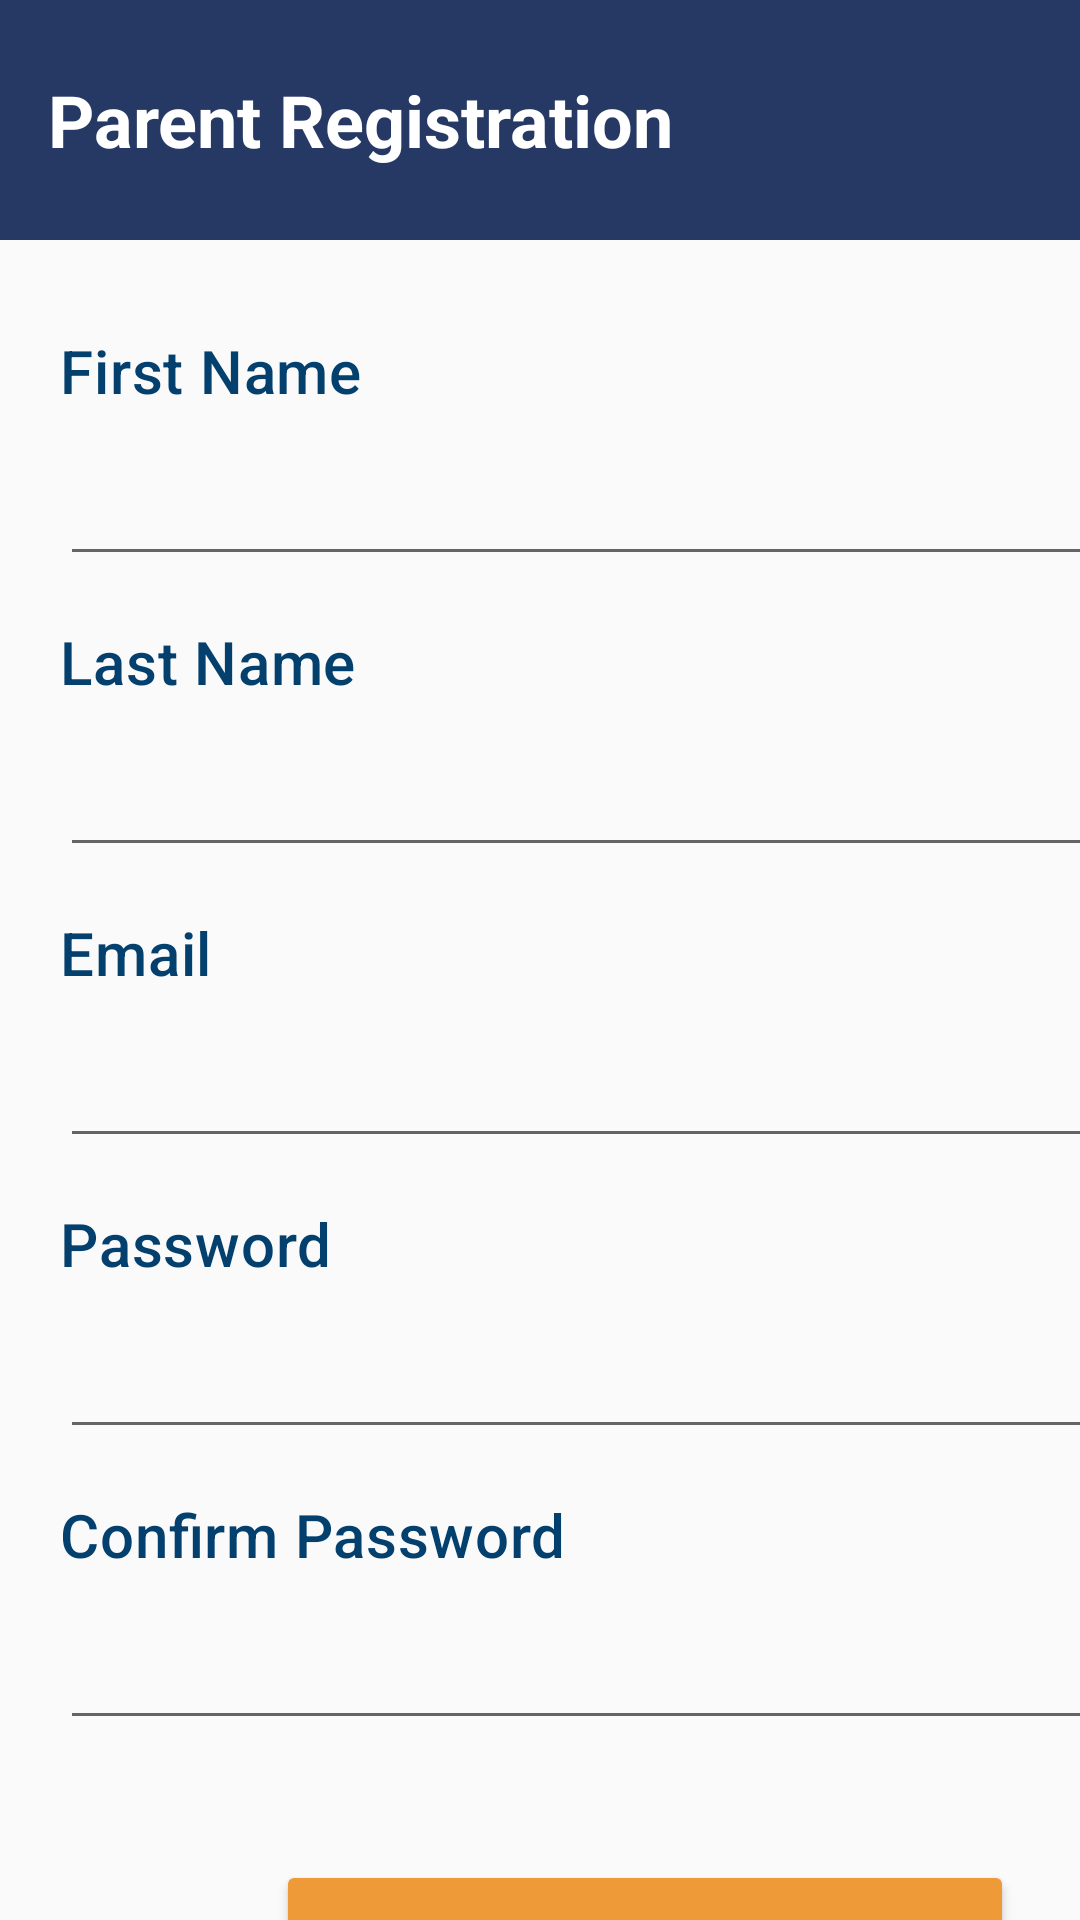

Write the Android layout XML for this screen, with the resource values it uses.
<!-- AndroidManifest.xml: application theme AppTheme -->
<!-- res/layout/activity_parent_register.xml -->
<?xml version="1.0" encoding="utf-8"?>
<androidx.constraintlayout.widget.ConstraintLayout xmlns:android="http://schemas.android.com/apk/res/android"
    xmlns:app="http://schemas.android.com/apk/res-auto"
    xmlns:tools="http://schemas.android.com/tools"
    android:layout_width="match_parent"
    android:layout_height="match_parent"
    tools:context=".ParentRegister">


    <androidx.appcompat.widget.Toolbar
        android:id="@+id/toolbar"
        android:layout_width="match_parent"
        android:layout_height="80dp"
        android:layout_centerInParent="true"
        android:background="@color/blue"
        app:layout_constraintEnd_toEndOf="parent"
        app:layout_constraintTop_toTopOf="parent"
        android:orientation="horizontal"
        tools:ignore="MissingConstraints">

        <TextView
            android:id="@+id/textView"
            android:layout_width="wrap_content"
            android:layout_height="wrap_content"
            android:layout_gravity="left"
            android:gravity="center_horizontal"
            android:layout_weight="100"
            android:text="Parent Registration"
            android:textStyle="bold"
            android:textAppearance="?attr/textAppearanceHeadline5"
            android:textAlignment="center"
            android:textColor="@color/white"
            tools:ignore="MissingConstraints"
            tools:layout_editor_absoluteY="21dp"
            app:theme="@style/Theme.MaterialComponents"/>

    </androidx.appcompat.widget.Toolbar>


    <LinearLayout
        android:layout_width="match_parent"
        android:layout_height="match_parent"
        android:orientation="vertical"
        tools:ignore="MissingConstraints"
        tools:layout_editor_absoluteX="4dp"
        tools:layout_editor_absoluteY="0dp">

        <TextView
            android:layout_width="wrap_content"
            android:layout_height="wrap_content"
            android:layout_marginLeft="20dp"
            android:layout_marginTop="110dp"
            android:text="First Name"
            android:textAppearance="?attr/textAppearanceHeadline6"
            app:theme="@style/Theme.MaterialComponents"
            android:textColor="#04406E"
            />

        <EditText
            android:id="@+id/firstname"
            android:layout_width="380dp"
            android:layout_height="55dp"
            android:layout_marginLeft="20dp" />

        <TextView
            android:layout_width="wrap_content"
            android:layout_height="wrap_content"
            android:layout_marginLeft="20dp"
            android:layout_marginTop="15dp"
            android:text="Last Name"
            android:textColor="#04406E"
            android:textAppearance="?attr/textAppearanceHeadline6"
            app:theme="@style/Theme.MaterialComponents"/>

        <EditText
            android:id="@+id/lastname"
            android:layout_width="380dp"
            android:layout_height="55dp"
            android:layout_marginLeft="20dp"/>

        <TextView
            android:layout_width="wrap_content"
            android:layout_height="wrap_content"
            android:layout_marginLeft="20dp"
            android:layout_marginTop="15dp"
            android:text="Email"
            android:textColor="#04406E"
            android:textAppearance="?attr/textAppearanceHeadline6"
            app:theme="@style/Theme.MaterialComponents"/>

        <EditText
            android:id="@+id/email"
            android:layout_width="380dp"
            android:layout_height="55dp"
            android:layout_marginLeft="20dp" />

        <TextView
            android:layout_width="wrap_content"
            android:layout_height="wrap_content"
            android:layout_marginLeft="20dp"
            android:layout_marginTop="15dp"
            android:text="Password"
            android:textColor="#04406E"
            android:textAppearance="?attr/textAppearanceHeadline6"
            app:theme="@style/Theme.MaterialComponents"/>

        <EditText
            android:id="@+id/password"
            android:layout_width="380dp"
            android:layout_height="55dp"
            android:layout_marginLeft="20dp"
            android:inputType="textPassword" />

        <TextView
            android:layout_width="wrap_content"
            android:layout_height="wrap_content"
            android:layout_marginLeft="20dp"
            android:layout_marginTop="15dp"
            android:text="Confirm Password"
            android:textColor="#04406E"
            android:textAppearance="?attr/textAppearanceHeadline6"
            app:theme="@style/Theme.MaterialComponents"/>

        <EditText
            android:id="@+id/ConfirmPass"
            android:layout_width="380dp"
            android:layout_height="55dp"
            android:layout_marginLeft="20dp"
            android:inputType="textPassword" />

        <Button
            android:id="@+id/Next"
            android:layout_width="246dp"
            android:layout_height="90dp"
            android:layout_marginLeft="92dp"
            android:layout_marginTop="40dp"
            android:text="Submit"
            android:textAppearance="?attr/textAppearanceHeadline5"
            android:textColor="@color/white"
            app:backgroundTint="#ee9a38"
            app:layout_constraintEnd_toEndOf="parent"
            app:layout_constraintTop_toTopOf="parent"
            app:theme="@style/Theme.MaterialComponents" />


    </LinearLayout>

</androidx.constraintlayout.widget.ConstraintLayout>
<!-- resources referenced by this layout -->
<resources>
  <color name="blue">#263965</color>
  <color name="white">#FFFFFFFF</color>
  <style name="AppTheme" parent="Theme.AppCompat.Light.DarkActionBar">
          
          <item name="colorPrimary">@color/white</item>
          <item name="colorPrimaryDark">@color/white</item>
          <item name="colorAccent">@color/blue</item>
          <item name="windowActionBar">false</item>
          <item name="windowNoTitle">true</item>
      </style>
</resources>
